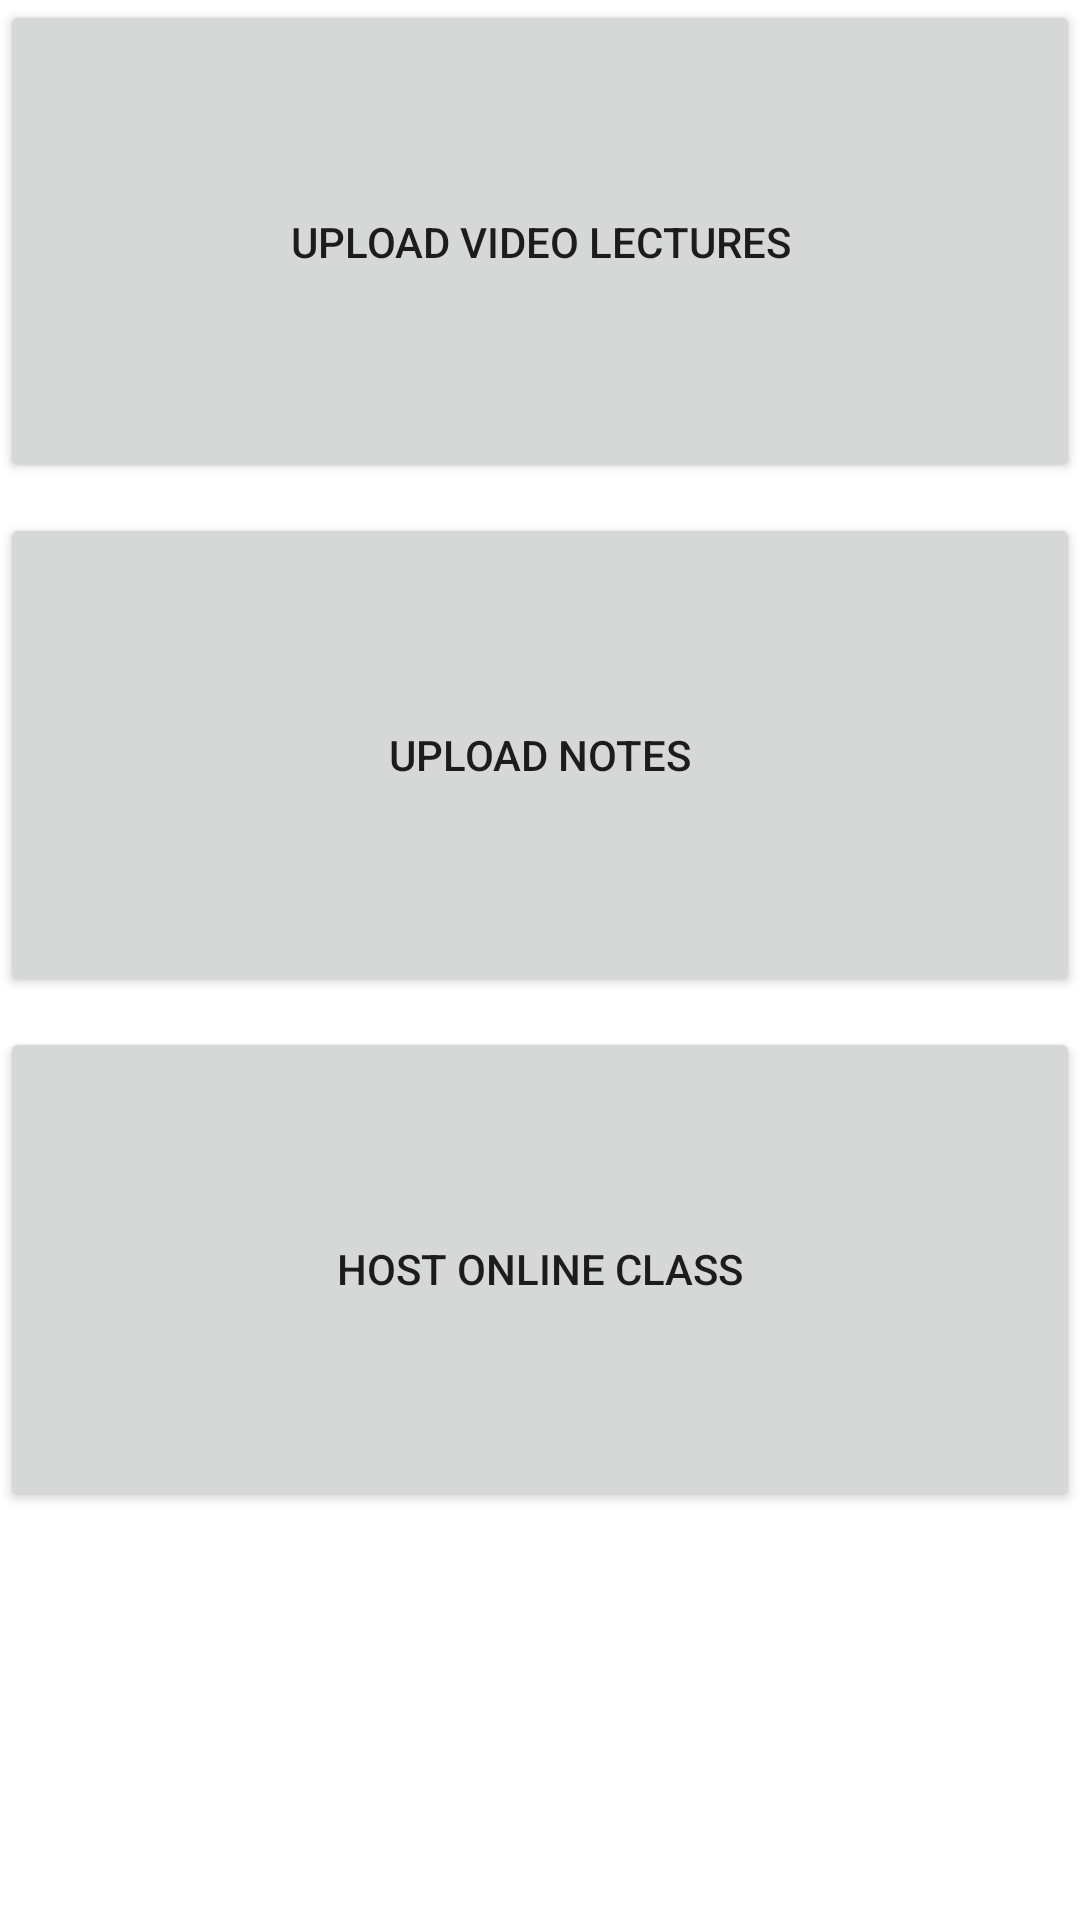

Write the Android layout XML for this screen, with the resource values it uses.
<!-- AndroidManifest.xml: application theme Theme.OnlineLearning -->
<!-- res/layout/activity_teacher.xml -->
<?xml version="1.0" encoding="utf-8"?>
<LinearLayout xmlns:android="http://schemas.android.com/apk/res/android"
    xmlns:app="http://schemas.android.com/apk/res-auto"
    xmlns:tools="http://schemas.android.com/tools"
    android:layout_width="match_parent"
    android:orientation="vertical"
    android:layout_height="match_parent"
    tools:context=".Teacher">
    <Button
        android:id="@+id/videoUpload"
        android:layout_width="match_parent"
        android:layout_height="wrap_content"
        android:layout_weight="1"
        android:layout_marginBottom="10dp"
        android:text="upload video lectures"/>
    <Button
        android:id="@+id/upload_notes"
        android:layout_width="match_parent"
        android:layout_height="wrap_content"
        android:layout_weight="1"
        android:layout_marginBottom="10dp"

        android:text="upload notes"/>
    <Button

        android:layout_width="match_parent"
        android:layout_height="wrap_content"
        android:layout_weight="1"
        android:onClick="OnlineClass"
           android:layout_marginBottom="10dp"
        android:text="Host Online Class"/>
    <TextView
        android:id="@+id/dwnTxt"
        android:layout_width="2sp"
        android:layout_height="wrap_content"
        android:visibility="invisible"

        android:textSize="18sp"
        />
    <TextView
        android:id="@+id/uriTxt"
        android:visibility="invisible"

        android:layout_width="2dp"
        android:layout_height="2dp"
        android:layout_margin="50dp"
        android:textSize="14sp"
        />


</LinearLayout>
<!-- resources referenced by this layout -->
<resources>
  <style name="Theme.OnlineLearning" parent="Theme.MaterialComponents.DayNight.DarkActionBar">
          
          <item name="colorPrimary">@color/purple_500</item>
          <item name="colorPrimaryVariant">@color/purple_700</item>
          <item name="colorOnPrimary">@color/white</item>
          
          <item name="colorSecondary">@color/teal_200</item>
          <item name="colorSecondaryVariant">@color/teal_700</item>
          <item name="colorOnSecondary">@color/black</item>
          
          <item name="android:statusBarColor" tools:targetApi="l">?attr/colorPrimaryVariant</item>
          
      </style>
  <!-- not gathered from this repository: default colours our renderer supplied (Android Studio template values) -->
  <color name="purple_500">#FF6200EE</color>
  <color name="purple_700">#FF3700B3</color>
  <color name="teal_200">#FF03DAC5</color>
  <color name="teal_700">#FF018786</color>
  <color name="black">#FF000000</color>
  <color name="white">#FFFFFFFF</color>
</resources>
